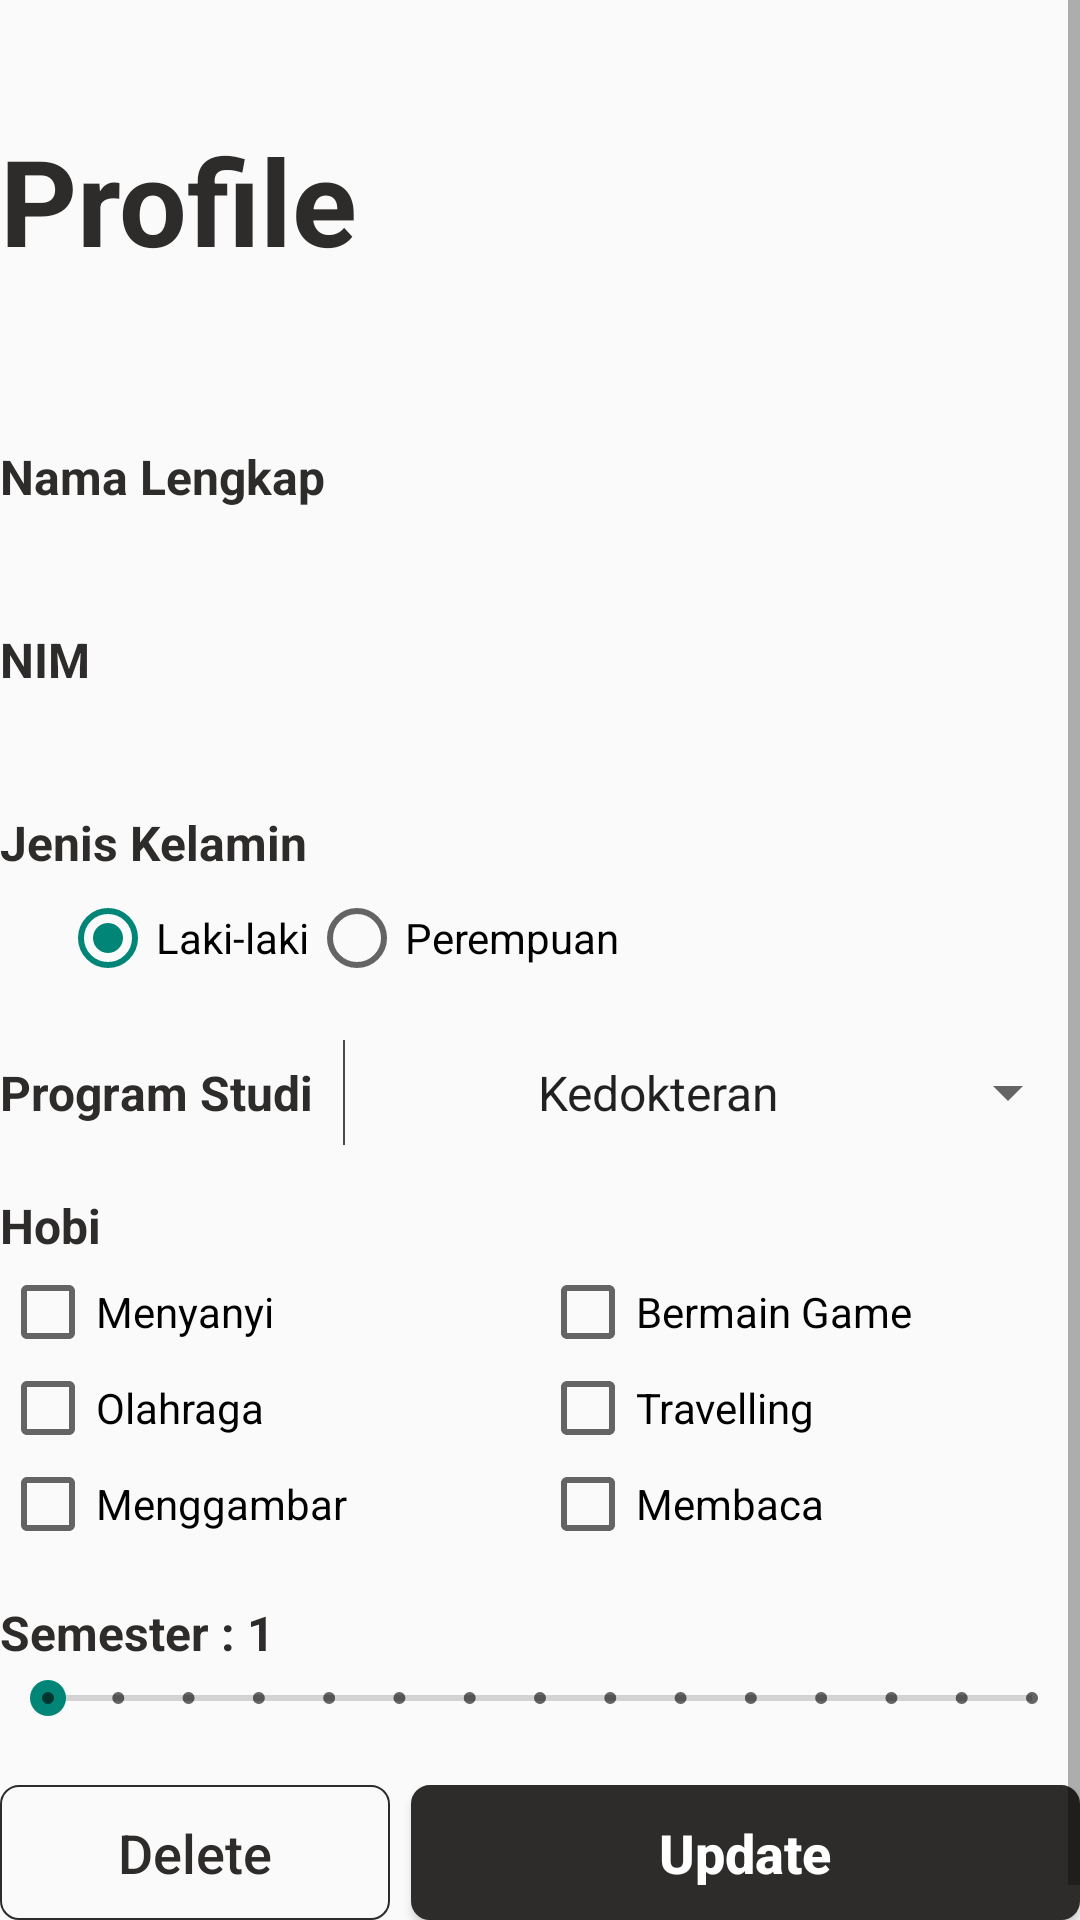

Write the Android layout XML for this screen, with the resource values it uses.
<!-- AndroidManifest.xml: application theme Theme.Design.Light.NoActionBar -->
<!-- res/layout/activity_update.xml -->
<?xml version="1.0" encoding="utf-8"?>
<ScrollView xmlns:android="http://schemas.android.com/apk/res/android"
    xmlns:tools="http://schemas.android.com/tools"
    android:layout_width="match_parent"
    android:layout_height="match_parent">

    <LinearLayout
        android:layout_width="match_parent"
        android:layout_height="match_parent"
        android:orientation="vertical"
        android:gravity="center_horizontal"
        tools:context="id.aby.progmob_individu.FormActivity">

        <TextView

            android:layout_width="360dp"
            android:layout_height="70dp"
            android:layout_marginTop="40dp"
            android:layout_marginBottom="28dp"
            android:lineHeight="28dp"
            android:lines="2"
            android:textColor="@color/TI"
            android:text="Profile"
            android:textStyle="bold"
            android:textSize="40dp"/>

        <TextView
            android:layout_width="360dp"
            android:layout_height="wrap_content"
            android:layout_marginTop="10dp"
            android:layout_marginBottom="5dp"
            android:text="Nama Lengkap"
            android:textSize="16dp"
            android:textColor="@color/TI"
            android:textStyle="bold"/>

        <EditText
            android:id="@+id/update_inputnama"
            android:layout_width="360dp"
            android:layout_height="wrap_content"
            android:inputType="textPersonName"
            android:background="@drawable/edit_text_box"/>

        <TextView
            android:layout_width="360dp"
            android:layout_height="wrap_content"
            android:layout_marginTop="10dp"
            android:layout_marginBottom="5dp"
            android:text="NIM"
            android:textSize="16dp"
            android:textColor="@color/TI"
            android:textStyle="bold"/>

        <EditText
            android:id="@+id/update_inputnim"
            android:layout_width="360dp"
            android:layout_height="wrap_content"
            android:inputType="number"
            android:background="@drawable/edit_text_box"/>



        <TextView
            android:layout_width="360dp"
            android:layout_height="wrap_content"
            android:layout_marginTop="10dp"
            android:layout_marginBottom="5dp"
            android:text="Jenis Kelamin"
            android:textColor="@color/TI"
            android:textSize="16dp"
            android:textStyle="bold"/>

        <RadioGroup
            android:checkedButton="@id/update_laki_laki"
            android:id="@+id/update_grup_kelamin"
            android:layout_width="wrap_content"
            android:layout_height="wrap_content"
            android:orientation="horizontal"
            android:layout_gravity="start"
            android:layout_marginLeft="20dp">
            <RadioButton
                android:id="@+id/update_laki_laki"
                android:layout_width="wrap_content"
                android:layout_height="wrap_content"
                android:text="Laki-laki">
            </RadioButton>
            <RadioButton
                android:id="@+id/update_perempuan"
                android:layout_width="wrap_content"
                android:layout_height="wrap_content"
                android:text="Perempuan">
            </RadioButton>
        </RadioGroup>


        <LinearLayout
            android:layout_marginTop="18dp"
            android:id="@+id/update_frameprodi"
            android:layout_width="360dp"
            android:layout_height="wrap_content"
            android:orientation="horizontal"
            android:background="@drawable/edit_text_box">

            <TextView
                android:layout_width="wrap_content"
                android:layout_height="35dp"
                android:text="Program Studi"
                android:textColor="@color/TI"
                android:gravity="center"
                android:paddingRight="10dp"
                android:textSize="16dp"
                android:textStyle="bold"
                />

            <View
                android:layout_width="0.6dp"
                android:layout_height="match_parent"
                android:background="#4A4A4A" />

            <Spinner
                android:id="@+id/update_inputprodi"
                android:layout_width="match_parent"
                android:layout_height="match_parent"
                android:entries="@array/programStudi"
                android:gravity="center_horizontal"
                android:paddingLeft="12dp"
                android:textAlignment="center" />
        </LinearLayout>

        <TextView
            android:layout_width="360dp"
            android:layout_height="wrap_content"
            android:layout_marginTop="16dp"
            android:layout_marginBottom="2dp"
            android:text="Hobi"
            android:textColor="@color/TI"
            android:textStyle="bold"
            android:textSize="16dp"
            />

        <LinearLayout

            android:id="@+id/update_framehobiparent"
            android:layout_width="360dp"
            android:layout_height="wrap_content"
            android:orientation="horizontal">

            <LinearLayout
                android:id="@+id/update_framehobi1"
                android:layout_width="180dp"

                android:layout_height="wrap_content"
                android:orientation="vertical">

                <CheckBox
                    android:id="@+id/update_C_menyanyi"
                    android:layout_width="wrap_content"
                    android:layout_height="32dp"
                    android:text="Menyanyi"/>

                <CheckBox
                    android:id="@+id/update_C_olahraga"
                    android:layout_width="wrap_content"
                    android:layout_height="32dp"
                    android:text="Olahraga"/>

                <CheckBox
                    android:id="@+id/update_C_menggambar"
                    android:layout_width="wrap_content"
                    android:layout_height="32dp"
                    android:text="Menggambar"/>

            </LinearLayout>

            <LinearLayout
                android:id="@+id/update_framehobi2"
                android:layout_width="180dp"
                android:layout_height="wrap_content"
                android:orientation="vertical">

                <CheckBox
                    android:id="@+id/update_C_game"
                    android:layout_width="wrap_content"
                    android:layout_height="32dp"
                    android:text="Bermain Game"/>

                <CheckBox
                    android:id="@+id/update_C_travel"
                    android:layout_width="wrap_content"
                    android:layout_height="32dp"
                    android:text="Travelling"/>

                <CheckBox
                    android:id="@+id/update_C_baca"
                    android:layout_width="wrap_content"
                    android:layout_height="32dp"
                    android:text="Membaca"/>

            </LinearLayout>

        </LinearLayout>


        <TextView
            android:id="@+id/update_angka_semester"
            android:layout_width="360dp"
            android:layout_height="wrap_content"
            android:layout_marginTop="16dp"
            android:layout_marginBottom="2dp"
            android:text="Semester : 1"
            android:textColor="@color/TI"
            android:textStyle="bold"
            android:textSize="16dp" />

        <SeekBar
            android:id="@+id/update_semester"
            android:layout_width="360dp"
            android:layout_height="wrap_content"
            android:max="14"
            android:min="1"
            android:theme="@style/Widget.AppCompat.SeekBar.Discrete" />


        <LinearLayout
            android:layout_width="360dp"
            android:layout_height="wrap_content"
            android:orientation="horizontal"
            android:layout_marginTop="20dp"
            android:layout_marginBottom="12dp"
            >

            <Button
                android:id="@+id/update_buttonDeleteForm"
                android:layout_width="130dp"
                android:layout_height="45dp"
                android:textAllCaps="false"
                android:text="Delete"
                android:textColor="@color/TI"
                android:textSize="18dp"
                android:background="@drawable/reset_button"/>

            <Button
                android:id="@+id/update_buttonUpdateForm"
                android:layout_marginLeft="7dp"
                android:layout_width="match_parent"
                android:layout_height="45dp"
                android:text="Update"
                android:textAllCaps="false"
                android:textColor="@color/white"
                android:textStyle="bold"
                android:textSize="18dp"
                android:background="@drawable/submit_button"/>

        </LinearLayout>

    </LinearLayout>

</ScrollView>
<!-- resources referenced by this layout -->
<resources>
  <string-array name="programStudi">
          <item>Kedokteran</item>
          <item>Psikologi</item>
          <item>Agroteknologi</item>
          <item>Manajemen Bisnis</item>
          <item>Hukum</item>
          <item>Pertenakan</item>
          <item>Geologi</item>
          <item>Geodesi</item>
          <item>Teknologi Informasi</item>
      </string-array>
  <color name="TI">#2E2C2A</color>
  <color name="white">#FFFFFFFF</color>
  <!-- drawable reset_button (drawable) -->
  <?xml version="1.0" encoding="utf-8"?>
  <shape xmlns:android="http://schemas.android.com/apk/res/android"
      android:shape="rectangle">
      <solid android:color="#00000000" />
  
      <corners
          android:bottomLeftRadius="6dp"
          android:bottomRightRadius="6dp"
          android:topLeftRadius="6dp"
          android:topRightRadius="6dp" />
      <stroke
          android:width="0.6dp"
          android:color="#2E2C2A" />
  
  </shape>
  <!-- drawable submit_button (drawable) -->
  <?xml version="1.0" encoding="utf-8"?>
  <shape xmlns:android="http://schemas.android.com/apk/res/android"
      android:shape="rectangle">
      <solid android:color="#2E2C2A" />
  
      <corners
          android:bottomLeftRadius="6dp"
          android:bottomRightRadius="6dp"
          android:topLeftRadius="6dp"
          android:topRightRadius="6dp" />
  
      <stroke
          android:width="0.6dp"
          android:color="#2E2C2A" />
  
  </shape>
</resources>
